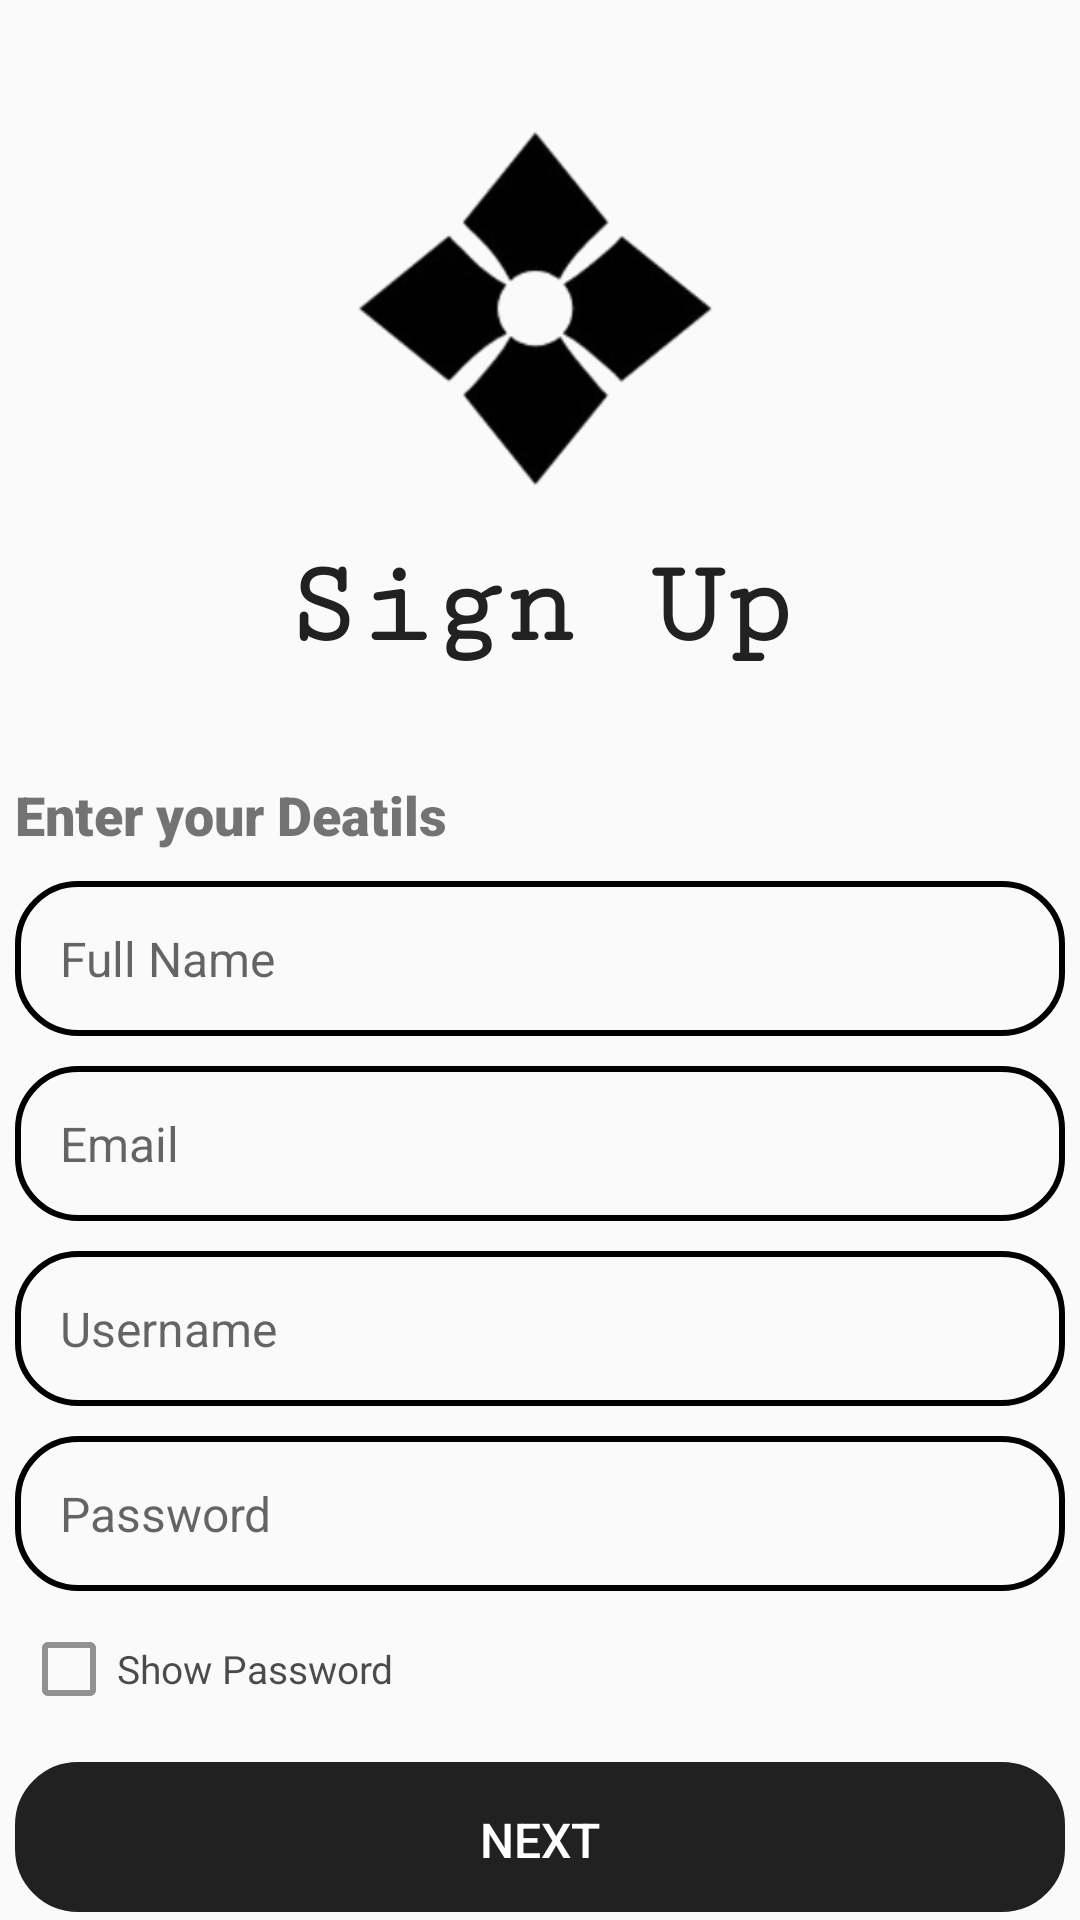

Android layout source for this screen:
<!-- AndroidManifest.xml: application theme AppTheme -->
<!-- res/layout/activity_sign_up1_trader.xml -->
<?xml version="1.0" encoding="utf-8"?>
<RelativeLayout xmlns:android="http://schemas.android.com/apk/res/android"
    xmlns:app="http://schemas.android.com/apk/res-auto"
    xmlns:tools="http://schemas.android.com/tools"
    android:layout_width="match_parent"
    android:layout_height="match_parent"
    android:layout_marginTop="30dp"
    tools:context=".SignUp_1_trader">
    <ImageView
        android:id="@+id/sign_up_1_img"
        android:layout_width="161dp"
        android:layout_height="180dp"
        android:layout_alignParentTop="true"
        android:layout_centerHorizontal="true"
        android:paddingTop="30dp"
        android:src="@drawable/logo1"
        android:transitionName="sharedImage" />

    <TextView
        android:layout_width="wrap_content"
        android:layout_height="wrap_content"
        android:id="@+id/sign_up"
        android:layout_centerHorizontal="true"
        android:layout_below="@id/sign_up_1_img"
        android:text="Sign Up"
        android:textColor="#212121"
        android:fontFamily="serif-monospace"
        android:textStyle="bold"
        android:textSize="40dp" />

    <RelativeLayout
        android:layout_width="wrap_content"
        android:layout_height="wrap_content"
        android:layout_below="@id/sign_up"
        android:layout_centerHorizontal="true"
        android:layout_marginTop="35dp">
        <TextView
            android:id="@+id/Enter_your_details"
            android:layout_width="wrap_content"
            android:textSize="18dp"
            android:fontFamily="sans-serif-black"
            android:layout_height="wrap_content"
            android:text="Enter your Deatils"/>

        <EditText
            android:layout_below="@id/Enter_your_details"
            android:id="@+id/fullname"
            android:layout_marginTop="10dp"
            style="@style/CustomEditTextStyle"
            android:hint="Full Name"
            android:layout_width="350dp"
            android:inputType="textPersonName"
            android:layout_height="wrap_content" />
        <EditText
            android:id="@+id/email_id"
            style="@style/CustomEditTextStyle"
            android:hint="Email"
            android:layout_marginTop="10dp"
            android:layout_below="@id/fullname"
            android:layout_width="350dp"
            android:inputType="textEmailAddress"
            android:layout_height="wrap_content" />

        <EditText
            android:id="@+id/username1"
            style="@style/Hint4"
            android:layout_below="@id/email_id"
            android:layout_marginTop="10dp"
            android:layout_width="350dp"
            android:inputType="textEmailAddress"
            android:layout_height="wrap_content" />

        <EditText
            android:id="@+id/password1"
            style="@style/Hint2"
            android:layout_width="350dp"
            android:layout_height="wrap_content"
            android:layout_below="@id/username1"
            android:layout_centerHorizontal="true"
            android:layout_marginTop="10dp"
            android:inputType="textPassword" />

        <CheckBox
            android:id="@+id/show_password"
            android:layout_width="wrap_content"
            android:layout_height="wrap_content"
            android:layout_below="@id/password1"
            android:layout_marginLeft="2dp"
            android:layout_marginTop="10dp"
            android:textSize="13dp"
            android:text="Show Password"
            android:alpha="0.7"/>
        <Button
            android:id="@+id/next_btn"
            style="@style/CustomEditTextStyle"
            android:layout_width="350dp"
            android:layout_height="50dp"
            android:layout_below="@id/show_password"
            android:layout_centerInParent="true"
            android:backgroundTint="#212121"
            android:layout_marginTop="15dp"
            android:text="Next"
            android:textColor="@color/white" />
    </RelativeLayout>

</RelativeLayout>
<!-- resources referenced by this layout -->
<resources>
  <!-- drawable logo1: png bitmap (drawable, 27957 bytes) -->
  <style name="CustomEditTextStyle">
          <item name="android:textColor">#000000</item>
          <item name="android:padding">15dp</item>
          <item name="android:background">@drawable/customedittextstyle</item>
          <item name="android:textSize">16sp</item>
          <item name="boxBackgroundMode">outline</item>
          <item name="android:layout_width">wrap_content</item>
          <item name="android:layout_height">wrap_content</item>
      </style>
  <style name="Hint2" parent="CustomEditTextStyle">
          <item name="android:hint">Password</item>
      </style>
  <style name="Hint4" parent="CustomEditTextStyle">
          <item name="android:hint">Username</item>
      </style>
  <style name="AppTheme" parent="Theme.AppCompat.Light.NoActionBar">
          
          <item name="android:largeScreens">true</item>
      </style>
  <!-- drawable customedittextstyle (drawable) -->
  <?xml version="1.0" encoding="utf-8"?>
  <shape xmlns:android="http://schemas.android.com/apk/res/android">
      <stroke android:width="2dp" android:color="@color/black"/> 
      <corners android:radius="20dp" /> 
      <padding android:left="10dp" android:top="10dp" android:right="10dp" android:bottom="10dp" />
  </shape>
  <!-- not gathered from this repository: default colours our renderer supplied (Android Studio template values) -->
  <color name="black">#FF000000</color>
  <color name="white">#FFFFFFFF</color>
</resources>
